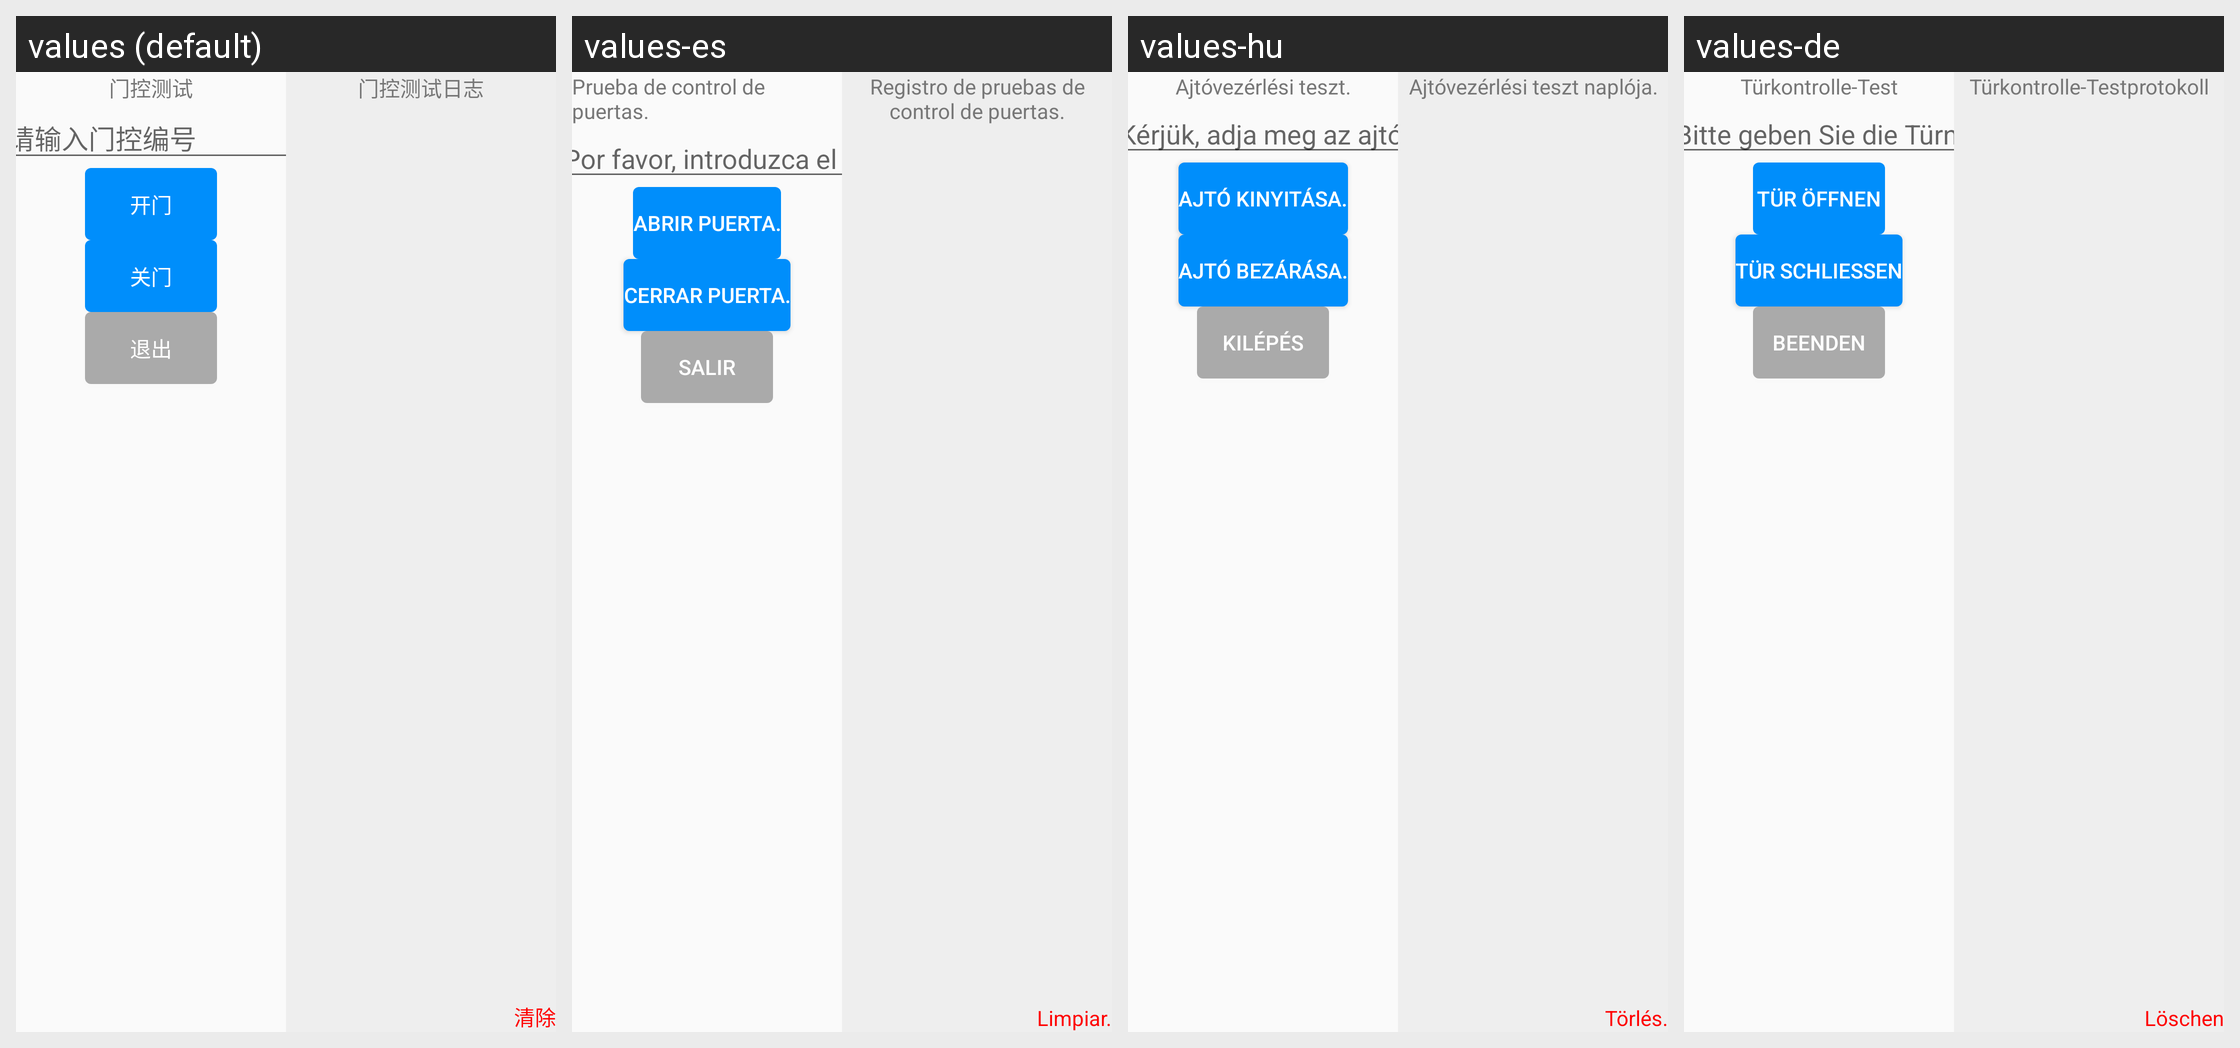

This grid shows one Android layout under several languages. Give, for every string resource on the screen, its name, the default text and each shown locale's text.
Android screen res/layout/activity_door_control_test.xml rendered under 4 locales, left to right: values (default), values-es, values-hu, values-de. Device: Nexus 5 (rendered at 1080×1920; each locale shown at half size, 540×960, under a caption strip naming it); theme Theme.AGV.
Other locales in the repository, not shown: values-ar, values-en, values-fr, values-ja, values-ko, values-nl, values-th, values-vi, values-zh-rHK, values-zh-rTW.
Strings drawn on this screen, with the default value and each locale's value (text and hints the layout hard-codes, and strings that could not be matched under every locale, appear in the picture but are not listed):

text_door_control_test
  values: 门控测试
  values-es: Prueba de control de puertas.
  values-hu: Ajtóvezérlési teszt.
  values-de: Türkontrolle-Test

text_please_input_door_num
  values: 请输入门控编号
  values-es: Por favor, introduzca el número de control de la puerta.
  values-hu: Kérjük, adja meg az ajtó vezérlési számát.
  values-de: Bitte geben Sie die Türnummer ein

text_open_door
  values: 开门
  values-es: Abrir puerta.
  values-hu: Ajtó kinyitása.
  values-de: Tür öffnen

text_close_door
  values: 关门
  values-es: Cerrar puerta.
  values-hu: Ajtó bezárása.
  values-de: Tür schließen

text_exit
  values: 退出
  values-es: Salir
  values-hu: Kilépés
  values-de: Beenden

text_door_control_test_log
  values: 门控测试日志
  values-es: Registro de pruebas de control de puertas.
  values-hu: Ajtóvezérlési teszt naplója.
  values-de: Türkontrolle-Testprotokoll

text_clean
  values: 清除
  values-es: Limpiar.
  values-hu: Törlés.
  values-de: Löschen
